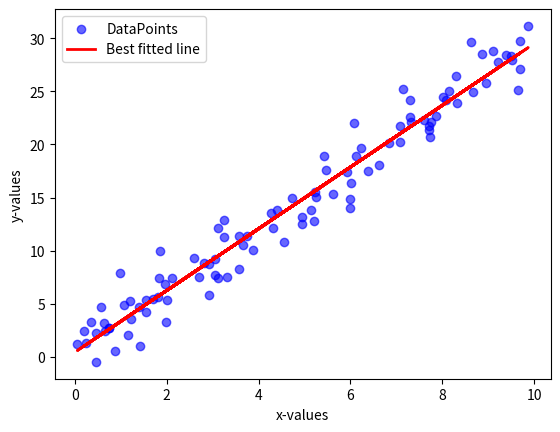

This chart was generated by the following Python code:
import numpy as np
import matplotlib.pyplot as plt

np.random.seed(42)
x = np.random.rand(100)*10
# print(x)
y = 3 * x + np.random.randn(100) * 2

m, c = np.polyfit(x, y, 1)

print(np.polyfit(x, y, 1))
print(f"Slope(m): {m:.2f}")
print(f"Intercept(c) : {c:.2f}")

newx = 7
print(f"Predicted y for x ={newx}: \n{m*newx + c:.2f} ")
plt.scatter(x, y, color="blue", alpha=0.6, label = "DataPoints")
plt.plot(x, m*x+c, color="red", lw=2, label="Best fitted line")
plt.xlabel("x-values")
plt.ylabel("y-values")
plt.legend()
plt.show()
